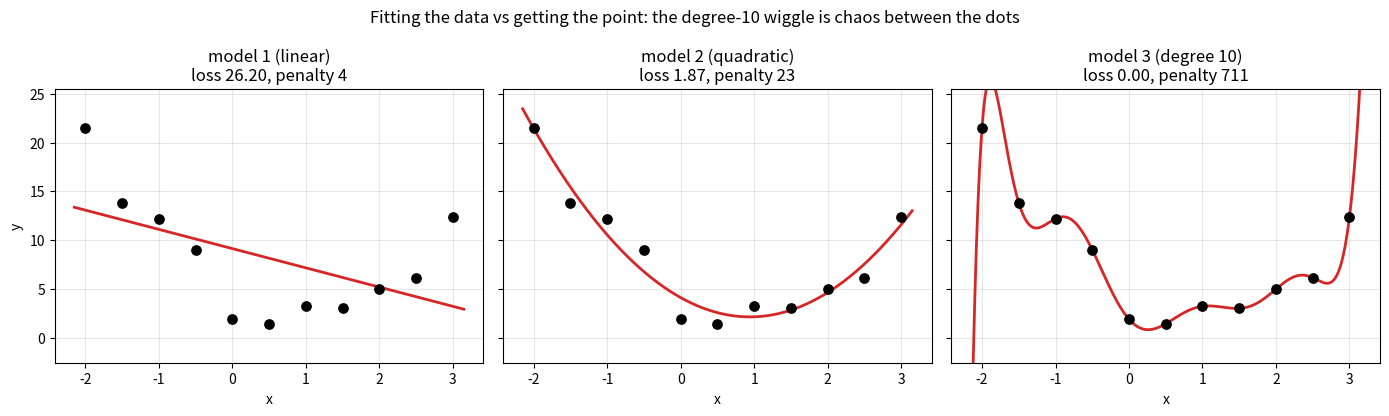
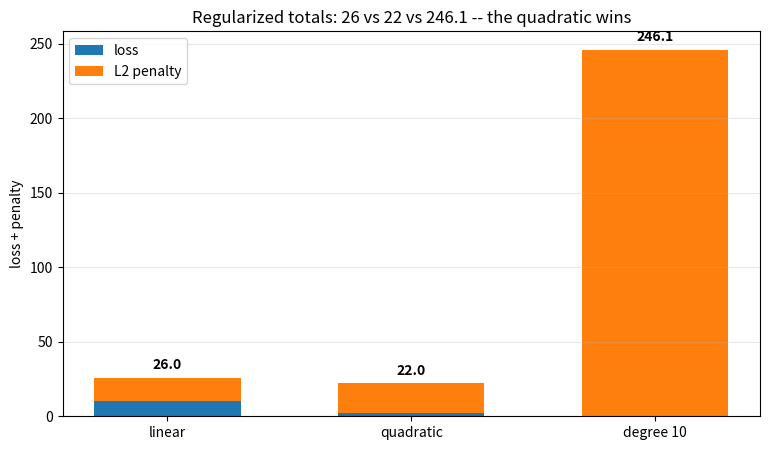
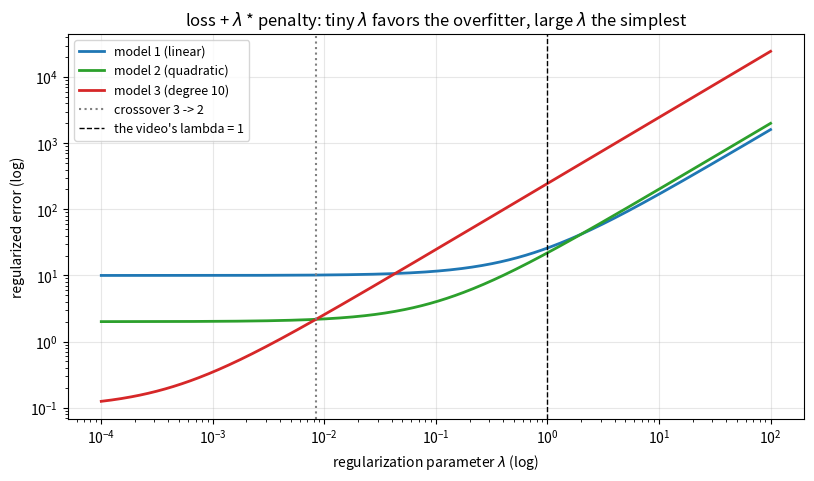
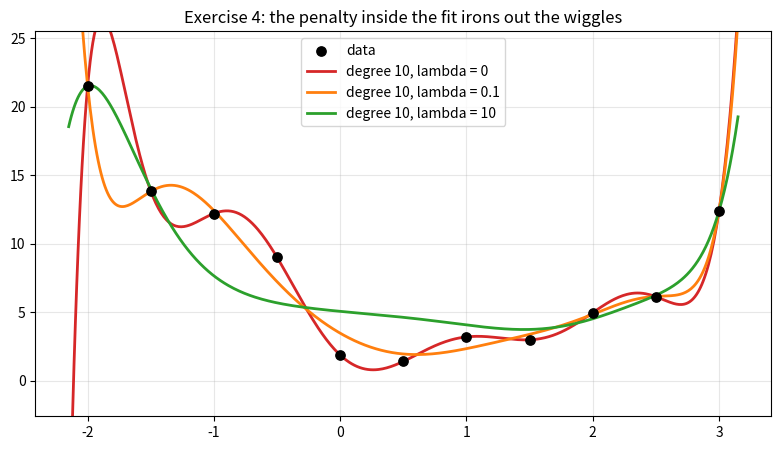
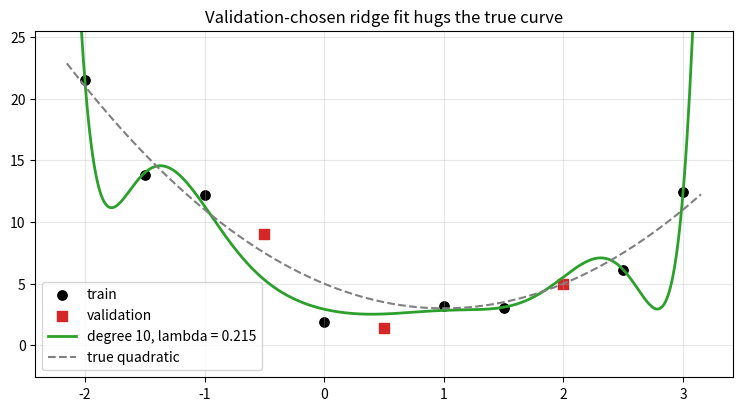

Source code (Python) for these figures, in order:
import numpy as np
import matplotlib.pyplot as plt

# numpy < 2 fallback: np.trapezoid was called np.trapz
if not hasattr(np, "trapezoid"):
    np.trapezoid = np.trapz

rng = np.random.default_rng(42)

# a dataset whose 'point' is a quadratic pointing upwards
n_pts = 11
x = np.linspace(-2, 3, n_pts)
y = 2 * x**2 - 4 * x + 5 + rng.normal(0, 1.6, n_pts)

fits = {name: np.polyfit(x, y, deg)
        for name, deg in [("model 1 (linear)", 1),
                          ("model 2 (quadratic)", 2),
                          ("model 3 (degree 10)", 10)]}

def sq_loss(coeffs):
    return np.mean((y - np.polyval(coeffs, x))**2)

def l2_penalty(coeffs):
    return np.sum(coeffs[:-1]**2)          # all coefficients EXCEPT the constant

print(f"{'model':<22} {'loss':>8} {'penalty':>9} {'loss+penalty':>13}")
for name, c in fits.items():
    print(f"{name:<22} {sq_loss(c):>8.2f} {l2_penalty(c):>9.1f} "
          f"{sq_loss(c) + l2_penalty(c):>13.1f}")
print("\nRaw loss crowns model 3; the regularized total crowns model 2 --")
print("the same reversal as the video's 10/2/0.1 -> 26/22/246.1 table.")

video = {"model 1 (linear)": (10.0, 16.0),
         "model 2 (quadratic)": (2.0, 20.0),
         "model 3 (degree 10)": (0.1, 246.0)}

print(f"{'model':<22} {'loss':>6} {'penalty':>8} {'total':>7}")
for name, (loss, pen) in video.items():
    print(f"{name:<22} {loss:>6} {pen:>8} {loss + pen:>7.1f}")
winner = min(video, key=lambda m: sum(video[m]))
print(f"\nwinner: {winner}")

rng = np.random.default_rng(7)

x_test = rng.uniform(-2, 3, 200)
y_test = 2 * x_test**2 - 4 * x_test + 5 + rng.normal(0, 1.6, 200)

print(f"{'model':<22} {'train loss':>11} {'test loss':>11}")
for name, c in fits.items():
    test = np.mean((y_test - np.polyval(c, x_test))**2)
    print(f"{name:<22} {sq_loss(c):>11.2f} {test:>11.2f}")
print("\nModel 3 wins training and loses testing by a mile: overfitting made")
print("measurable. The complexity penalty predicted this without any test data.")

lambdas = np.logspace(-4, 2, 400)
names = list(video)
totals = np.array([[video[m][0] + lam * video[m][1] for m in names]
                   for lam in lambdas])
winners = np.array(names)[np.argmin(totals, axis=1)]

changes = [0] + [i for i in range(1, len(lambdas)) if winners[i] != winners[i-1]]
print("winner as lambda grows:")
for i in changes:
    print(f"  lambda >= {lambdas[i]:.4f}: {winners[i]}")
print(f"\ncrossover 3 -> 2 at lambda = 1.9/226 = {1.9/226:.4f}")

grid = np.linspace(-2.15, 3.15, 500)

fig, axes = plt.subplots(1, 3, figsize=(14, 4.2), sharey=True)
for ax, (name, c) in zip(axes, fits.items()):
    ax.scatter(x, y, s=45, color="black", zorder=3)
    ax.plot(grid, np.polyval(c, grid), color="tab:red", linewidth=2)
    ax.set_title(f"{name}\nloss {sq_loss(c):.2f}, penalty {l2_penalty(c):.0f}")
    ax.set_xlabel("x")
    ax.set_ylim(y.min() - 4, y.max() + 4)
    ax.grid(True, alpha=0.3)
axes[0].set_ylabel("y")
plt.suptitle("Fitting the data vs getting the point: the degree-10 wiggle is chaos between the dots")
plt.tight_layout()
plt.show()

fig, ax = plt.subplots(figsize=(9, 5))
idx = np.arange(3)
losses = [video[m][0] for m in names]
pens = [video[m][1] for m in names]

ax.bar(idx, losses, 0.6, label="loss", color="tab:blue")
ax.bar(idx, pens, 0.6, bottom=losses, label="L2 penalty", color="tab:orange")
for i, m in enumerate(names):
    total = losses[i] + pens[i]
    ax.annotate(f"{total:.1f}", xy=(i, total), xytext=(i, total + 6),
                ha="center", fontweight="bold")
ax.set_xticks(idx)
ax.set_xticklabels(["linear", "quadratic", "degree 10"])
ax.set_ylabel("loss + penalty")
ax.set_title("Regularized totals: 26 vs 22 vs 246.1 -- the quadratic wins")
ax.grid(True, alpha=0.3, axis="y")
ax.legend()
plt.show()

plt.figure(figsize=(9.5, 5))
for m, color in zip(names, ["tab:blue", "tab:green", "tab:red"]):
    plt.plot(lambdas, video[m][0] + lambdas * video[m][1], color=color,
             linewidth=2, label=m)
plt.axvline(1.9 / 226, color="gray", linestyle=":", label="crossover 3 -> 2")
plt.axvline(1.0, color="black", linestyle="--", linewidth=1,
            label="the video's lambda = 1")
plt.xscale("log")
plt.yscale("log")
plt.xlabel("regularization parameter $\\lambda$ (log)")
plt.ylabel("regularized error (log)")
plt.title("loss + $\\lambda$ * penalty: tiny $\\lambda$ favors the overfitter, large $\\lambda$ the simplest")
plt.grid(True, alpha=0.3)
plt.legend(fontsize=9)
plt.show()

# Exercise 1: penalty of a cubic
coeffs = np.array([3, -2, 5, -7])          # highest degree first
pen = np.sum(coeffs[:-1]**2)
print(f"Exercise 1: penalty = 3^2 + (-2)^2 + 5^2 = {pen}")
for lam in [1, 0.1]:
    print(f"  lambda = {lam}: regularized error = 1.5 + {lam} * {pen} = "
          f"{1.5 + lam * pen}")

# Exercise 2: why spare the constant
print("Exercise 2: the constant a_0 only shifts the curve up or down -- it adds")
print("no wiggle, no slope, no complexity. A model y = 1000 is as 'simple' as")
print("y = 0. Penalizing a_0 would also make the fit depend on where the y-axis")
print("zero happens to be (e.g. temperatures in C vs K), which no sensible")
print("complexity measure should do.")

# Exercise 3: winning ranges of lambda
# totals: m1 = 10 + 16 L, m2 = 2 + 20 L, m3 = 0.1 + 246 L
# m3 vs m2: L < 1.9/226 = 0.0084 -> m3 wins
# m2 vs m1: 2 + 20 L < 10 + 16 L  <=>  4 L < 8  <=>  L < 2 -> m2 beats m1
# m1 wins for L > 2 (and beats m3 whenever L > 9.9/230 = 0.043)
for lam in [0.001, 0.008, 0.01, 1, 2, 3, 100]:
    totals_ = {m: video[m][0] + lam * video[m][1] for m in video}
    print(f"  lambda = {lam:>7}: winner = {min(totals_, key=totals_.get)}")
print("\nExercise 3: model 3 wins for lambda < 0.0084; model 2 for")
print("0.0084 < lambda < 2; model 1 for lambda > 2. Every model has a regime")
print("here -- though with these numbers the LINE never beats the quadratic")
print("until lambda = 2, where simplicity finally outweighs its poor fit.")

# Exercise 4: ridge-regularized degree-10 fit
def ridge_polyfit(x, y, deg, lam):
    X = np.vander(x, deg + 1)               # columns x^deg ... x^1, 1
    penalty_mask = np.ones(deg + 1)
    penalty_mask[-1] = 0                     # leave the intercept unpenalized
    A = X.T @ X + lam * np.diag(penalty_mask)
    return np.linalg.solve(A, X.T @ y)

grid = np.linspace(-2.15, 3.15, 500)
plt.figure(figsize=(9.5, 5))
plt.scatter(x, y, s=45, color="black", zorder=3, label="data")
for lam, color in [(0, "tab:red"), (0.1, "tab:orange"), (10, "tab:green")]:
    w = ridge_polyfit(x, y, 10, lam)
    plt.plot(grid, np.polyval(w, grid), color=color, linewidth=2,
             label=f"degree 10, lambda = {lam}")
plt.ylim(y.min() - 4, y.max() + 4)
plt.title("Exercise 4: the penalty inside the fit irons out the wiggles")
plt.grid(True, alpha=0.3)
plt.legend()
plt.show()

print("lambda = 0 reproduces the chaotic interpolator; growing lambda shrinks")
print("the high-order coefficients and the degree-10 model relaxes toward the")
print("smooth quadratic shape the data actually follows.")

# Exercise 5: L1 vs L2
print("Exercise 5: L1 penalties (video's coefficient sets, constants excluded):")
l1 = {"model 1": abs(4), "model 2": abs(2) + abs(-4)}
print(f"  model 1: |4| = {l1['model 1']}   model 2: |2|+|-4| = {l1['model 2']}")
print("  model 3: |4|+|-9|+|-2|+|3|+|-6|+|-10| = 34 -- still the biggest,")
print("  so at lambda = 1 the ranking is unchanged: quadratic wins (2+6 < 0.1+34).")

w0 = ridge_polyfit(x, y, 10, 0.1)
soft = np.sign(w0) * np.maximum(np.abs(w0) - 0.05, 0)   # crude L1 shrinkage
print(f"\nridge (L2) small coefficients:   {np.round(np.sort(np.abs(w0))[:4], 4)}")
print(f"after L1 soft-threshold:         {np.round(np.sort(np.abs(soft))[:4], 4)}")
print("L2 shrinks small coefficients but never to exactly zero; L1 subtracts a")
print("constant and clips at zero, producing EXACT zeros -- automatic feature")
print("selection, the reason lasso is prized for sparse models.")

# Exercise 6: choosing lambda by validation
rng = np.random.default_rng(3)

perm = rng.permutation(n_pts)
tr, va = perm[:8], perm[8:]

lams = np.logspace(-4, 2, 100)
val_losses = []
for lam in lams:
    w = ridge_polyfit(x[tr], y[tr], 10, lam)
    val_losses.append(np.mean((y[va] - np.polyval(w, x[va]))**2))
best_lam = lams[int(np.argmin(val_losses))]
print(f"Exercise 6: best lambda by validation = {best_lam:.3f} "
      f"(val loss {min(val_losses):.2f})")

w_best = ridge_polyfit(x[tr], y[tr], 10, best_lam)
plt.figure(figsize=(9, 4.5))
plt.scatter(x[tr], y[tr], s=45, color="black", label="train")
plt.scatter(x[va], y[va], s=60, color="tab:red", marker="s", label="validation")
plt.plot(grid, np.polyval(w_best, grid), color="tab:green", linewidth=2,
         label=f"degree 10, lambda = {best_lam:.3f}")
plt.plot(grid, 2 * grid**2 - 4 * grid + 5, "--", color="gray", label="true quadratic")
plt.ylim(y.min() - 4, y.max() + 4)
plt.title("Validation-chosen ridge fit hugs the true curve")
plt.grid(True, alpha=0.3)
plt.legend()
plt.show()

print("This is hyperparameter tuning by hold-out validation -- the standard ML")
print("recipe for setting regularization strength.")
